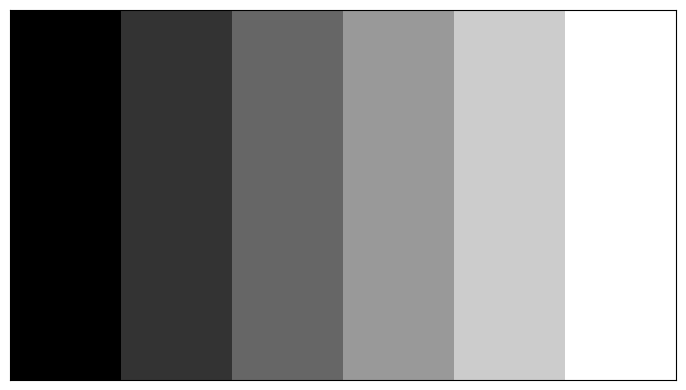

Python code for this plot:
import numpy as np
import matplotlib.pyplot as plt

img = np.arange(0,256,50).reshape(1,-1)
img = img.repeat(100,axis=0).repeat(30,axis=1)

fig, ax = plt.subplots(figsize=(8,4))
ax.imshow(img, cmap='gray')

ax.tick_params(left=False, labelleft=False, bottom=False, labelbottom=False)
fig.tight_layout()
plt.show()